Run: headless pygame with SDL's dummy video driver; simulated clock (each Clock.tick advances the game by its frame time, no real sleeping); random seed 0; keys injected as events and as key.get_pressed() state; no mouse input.
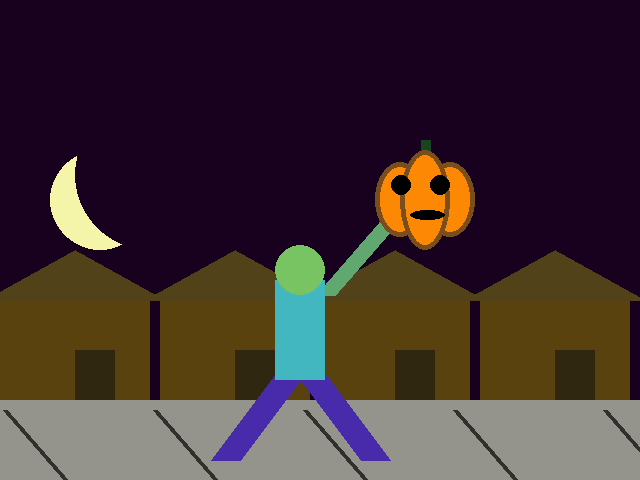
Frame 1 of 4 · flips 1–60 · no input
Frame 2 of 4 · flips 61–180 · tapped SPACE, RETURN · held RIGHT (→), D · screen unchanged from frame 1, image omitted
Frame 3 of 4 · flips 181–300 · held DOWN (↓), S · screen unchanged from frame 2, image omitted
Frame 4 of 4 · flips 301–420 · held LEFT (←), A, UP (↑), W · screen unchanged from frame 3, image omitted

The pygame program that drew these frames:

# pygame template

import pygame


pygame.init()

WIDTH = 640
HEIGHT = 480
SIZE = (WIDTH, HEIGHT)

screen = pygame.display.set_mode(SIZE)
clock = pygame.time.Clock()

# ---------------------------
# Initialize global variables


zombie_x = 300
zombie_y = 270 
flip = 1
pumpkin_x = 400
pumpkin_y = 150

# ---------------------------
offset = 0
running = True
while running:
    # EVENT HANDLING
    for event in pygame.event.get():
        if event.type == pygame.QUIT:
            running = False

    # GAME STATE UPDATES
    # All game math and comparisons happen here

    # DRAWING
    screen.fill((23,1,31))
    pygame.draw.circle(screen,(244, 245, 169),(100,200),50)
    pygame.draw.circle(screen,(23,1,31),(150,175),75)
    rect = pygame.Rect(0,WIDTH-240,1000,1000)
    pygame.draw.rect(screen,(148, 148, 141),rect)

    

    for sidewalkbar in range(-150,640,150):
        pygame.draw.line(screen,(48, 48, 45),(sidewalkbar+offset,WIDTH-230),(sidewalkbar+200+offset,WIDTH),5)

    offset-=5
    offset%=150
    if offset == 145:
        flip *=-1

    px = pumpkin_x
    py = pumpkin_y
    if flip==1:
        pumpkin_y+=offset
    else:
        pumpkin_y+=150-offset

    #houses

    for i in range(-160,640,160):
        pygame.draw.rect(screen,(89, 66, 13),(i+offset,WIDTH-240-100,150,100))
        pygame.draw.rect(screen,(48, 39, 16),(i+offset+75,WIDTH-240-100+50,40,50))
        pygame.draw.polygon(screen,(82, 66, 25),[(i+offset-15,WIDTH-240-100),(i+offset+15+150,WIDTH-240-100),(i+offset+75,WIDTH-240-100-50)])


    #pumpkinpart


    pygame.draw.line(screen,(96, 168, 112),(zombie_x+25,zombie_y+25),(pumpkin_x+25,pumpkin_y+30),20)
    pygame.draw.line(screen,(23, 69, 29),(pumpkin_x+25,pumpkin_y+30),(pumpkin_x+25,pumpkin_y-10),10)
    pygame.draw.ellipse(screen,(252, 136, 3),(pumpkin_x-25,pumpkin_y+25/2,50,75))
    pygame.draw.ellipse(screen,(122, 78, 28),(pumpkin_x-25,pumpkin_y+25/2,50,75),5)
    pygame.draw.ellipse(screen,(252, 136, 3),(pumpkin_x+25,pumpkin_y+25/2,50,75))
    pygame.draw.ellipse(screen,(122, 78, 28),(pumpkin_x+25,pumpkin_y+25/2,50,75),5)
    pygame.draw.ellipse(screen,(252, 136, 3),(pumpkin_x,pumpkin_y,50,100))
    pygame.draw.ellipse(screen,(122, 78, 28),(pumpkin_x,pumpkin_y,50,100),5)
    pygame.draw.circle(screen,(0,0,0),(pumpkin_x+1,pumpkin_y+35),10)
    pygame.draw.circle(screen,(0,0,0),(pumpkin_x+40,pumpkin_y+35),10)
    pygame.draw.ellipse(screen,(0,0,0),(pumpkin_x+10,pumpkin_y+60,35,10))
    pumpkin_x = px
    pumpkin_y = py
    

    #zombiepart

    pygame.draw.line(screen,(71, 43, 171),(zombie_x,zombie_y+90),(zombie_x+offset-75,zombie_y+190),30)
    pygame.draw.line(screen,(71, 43, 171),(zombie_x,zombie_y+90),(zombie_x-(offset-75),zombie_y+190),30)
    
    pygame.draw.rect(screen,(67, 183, 191),(zombie_x-25,zombie_y+10,50,100))

    if flip ==1:
        pygame.draw.circle(screen,(121, 196, 98),(zombie_x,zombie_y+offset/10),25)
    else:
        pygame.draw.circle(screen,(121, 196, 98),(zombie_x,zombie_y+15-offset/10),25)




    




    # Must be the last two lines
    # of the game loop
    pygame.display.flip()
    clock.tick(30)
    #---------------------------


pygame.quit()
